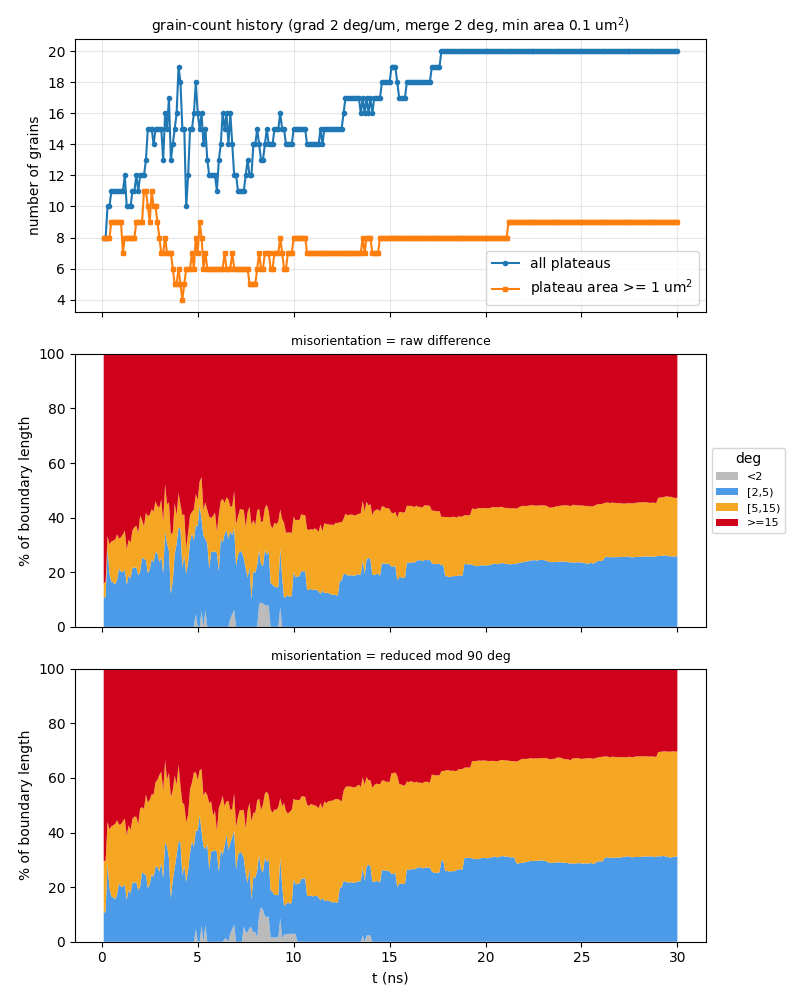

The file beside this chart, header and first rows:
t_ns, step, file, n_grains, n_ge1um2, n_boundaries, boundary_length_um, plateau_area_frac, mean_grain_area_um2, pct_raw_<2, pct_raw_[2,5), pct_raw_[5,15), pct_raw_>=15, mean_raw_deg, pct_sym_<2, pct_sym_[2,5), pct_sym_[5,15), pct_sym_>=15, mean_sym_deg
0.1, 10, a60_up500ms_v2_kt3pcgkm_s10.vtu, 8, 8, 15, 46.27, 0.8622, 10.78, 0, 10.46, 5.449, 84.09, 53.17, 0, 10.46, 18.95, 70.59, 24.79
0.2, 20, a60_up500ms_v2_kt3pcgkm_s20.vtu, 8, 8, 15, 46.32, 0.8435, 10.54, 0, 11.12, 5.443, 83.44, 52.67, 0, 11.12, 18.69, 70.19, 24.71
0.3, 30, a60_up500ms_v2_kt3pcgkm_s30.vtu, 10, 8, 19, 58.58, 0.8217, 8.217, 0, 28.92, 4.304, 66.78, 42.87, 0, 28.92, 14.97, 56.11, 20.28
0.4, 40, a60_up500ms_v2_kt3pcgkm_s40.vtu, 10, 8, 20, 57.34, 0.8015, 8.015, 0, 19.49, 10.83, 69.69, 44.61, 0, 19.49, 21.72, 58.79, 21.43
0.5, 50, a60_up500ms_v2_kt3pcgkm_s50.vtu, 11, 9, 21, 58.36, 0.791, 7.191, 0, 16.59, 14.69, 68.72, 44.3, 0, 16.59, 25.63, 57.78, 21.2
0.6, 60, a60_up500ms_v2_kt3pcgkm_s60.vtu, 11, 9, 22, 57.44, 0.7848, 7.135, 0, 16.22, 15.4, 68.38, 44.24, 0, 16.22, 26.45, 57.33, 21.18
0.7, 70, a60_up500ms_v2_kt3pcgkm_s70.vtu, 11, 9, 22, 56.95, 0.7767, 7.061, 0, 15.52, 16.43, 68.05, 44.33, 0, 15.52, 27.64, 56.84, 20.96
0.8, 80, a60_up500ms_v2_kt3pcgkm_s80.vtu, 11, 9, 22, 59.56, 0.7658, 6.962, 0, 17.36, 16.52, 66.12, 43.09, 0, 17.36, 27.08, 55.56, 20.56
0.9, 90, a60_up500ms_v2_kt3pcgkm_s90.vtu, 11, 9, 22, 59.42, 0.7516, 6.833, 0, 21.4, 10.84, 67.77, 43.83, 0, 21.4, 21.46, 57.14, 21.06
1, 100, a60_up500ms_v2_kt3pcgkm_s100.vtu, 11, 9, 22, 61.55, 0.7404, 6.731, 0, 20.21, 12.62, 67.17, 43.26, 0, 20.21, 22.84, 56.95, 20.99
1.1, 110, a60_up500ms_v2_kt3pcgkm_s110.vtu, 11, 7, 22, 61.53, 0.7258, 6.599, 0, 20, 13.86, 66.14, 42.85, 0, 20, 24.2, 55.8, 20.63
1.2, 120, a60_up500ms_v2_kt3pcgkm_s120.vtu, 12, 8, 25, 63.85, 0.7129, 5.941, 0, 21.04, 14.23, 64.72, 41.86, 0, 21.04, 24.08, 54.87, 20.34
1.3, 130, a60_up500ms_v2_kt3pcgkm_s130.vtu, 10, 8, 20, 59.1, 0.7006, 7.006, 0, 15.39, 12.95, 71.66, 45.82, 0, 15.39, 23.59, 61.02, 21.99
1.4, 140, a60_up500ms_v2_kt3pcgkm_s140.vtu, 10, 8, 20, 58.99, 0.6849, 6.849, 0, 18.99, 12.97, 68.03, 44.09, 0, 18.99, 23.63, 57.38, 20.91
1.5, 150, a60_up500ms_v2_kt3pcgkm_s150.vtu, 10, 8, 19, 62.13, 0.6624, 6.624, 0, 17.68, 13.11, 69.21, 44.79, 0, 17.68, 23.27, 59.05, 21.16
1.6, 160, a60_up500ms_v2_kt3pcgkm_s160.vtu, 11, 8, 20, 64.83, 0.6362, 5.784, 0, 21.77, 13.61, 64.62, 42.19, 0, 21.77, 23.31, 54.92, 20.09
1.7, 170, a60_up500ms_v2_kt3pcgkm_s170.vtu, 11, 8, 20, 67.65, 0.6071, 5.52, 0, 21.53, 15.01, 63.46, 41.84, 0, 21.53, 24.29, 54.18, 19.61
1.8, 180, a60_up500ms_v2_kt3pcgkm_s180.vtu, 12, 9, 24, 73.04, 0.5803, 4.835, 0, 21.85, 15.17, 62.98, 40.85, 0, 21.85, 23.89, 54.26, 19.36
1.9, 190, a60_up500ms_v2_kt3pcgkm_s190.vtu, 11, 9, 22, 71.18, 0.5491, 4.991, 0, 18.83, 15.63, 65.53, 43.06, 0, 18.83, 24.24, 56.93, 20.2
2, -1, a60_up500ms_v2_kt3pcgkm_t200.vtu, 12, 9, 25, 75.71, 0.5235, 4.362, 0, 20.19, 20.58, 59.23, 39.66, 0, 20.19, 28.7, 51.11, 18.88
2.1, 210, a60_up500ms_v2_kt3pcgkm_s210.vtu, 12, 9, 23, 74.69, 0.5099, 4.249, 0, 25.49, 13.61, 60.89, 40.31, 0, 25.49, 23.79, 50.72, 19.05
2.2, 220, a60_up500ms_v2_kt3pcgkm_s220.vtu, 12, 11, 24, 79.1, 0.4959, 4.132, 0, 24.82, 11.97, 63.2, 41.96, 0, 24.82, 23.81, 51.36, 19.31
2.3, 230, a60_up500ms_v2_kt3pcgkm_s230.vtu, 13, 11, 26, 77.93, 0.4767, 3.667, 0, 24.43, 17.29, 58.28, 39.2, 0, 24.43, 29.46, 46.11, 18.36
2.4, 240, a60_up500ms_v2_kt3pcgkm_s240.vtu, 15, 10, 32, 85.69, 0.4503, 3.002, 0, 19.69, 20.85, 59.46, 40.39, 0, 19.69, 31.27, 49.04, 18.45
2.5, 250, a60_up500ms_v2_kt3pcgkm_s250.vtu, 15, 9, 31, 84.06, 0.4396, 2.931, 0, 20.96, 20.11, 58.93, 40.16, 0, 20.96, 31.04, 48, 18.29
2.6, 260, a60_up500ms_v2_kt3pcgkm_s260.vtu, 15, 11, 32, 85.28, 0.4276, 2.851, 0, 24.78, 18.33, 56.89, 38.12, 0, 24.78, 29.19, 46.03, 17.89
2.7, 270, a60_up500ms_v2_kt3pcgkm_s270.vtu, 14, 10, 28, 81.3, 0.3963, 2.831, 0, 23.66, 18.56, 57.78, 39.51, 0, 23.66, 30.25, 46.08, 17.79
2.8, 280, a60_up500ms_v2_kt3pcgkm_s280.vtu, 15, 10, 30, 83.48, 0.3686, 2.457, 0, 27.44, 18.61, 53.95, 37.54, 0, 27.44, 30.96, 41.61, 16.74
2.9, 290, a60_up500ms_v2_kt3pcgkm_s290.vtu, 15, 9, 31, 83.62, 0.3398, 2.266, 0, 26.91, 17.28, 55.81, 38.81, 0, 27.47, 31.8, 40.72, 16.64
3, 300, a60_up500ms_v2_kt3pcgkm_s300.vtu, 15, 8, 30, 82.06, 0.3265, 2.176, 0, 23.65, 20.07, 56.28, 38.11, 0, 25.68, 35.34, 38.98, 16.48
3.1, 310, a60_up500ms_v2_kt3pcgkm_s310.vtu, 15, 7, 31, 83.94, 0.298, 1.987, 0, 25.72, 20.83, 53.45, 36.16, 0, 28.88, 33.4, 37.72, 16.25
3.2, 320, a60_up500ms_v2_kt3pcgkm_s320.vtu, 13, 7, 27, 75.63, 0.2846, 2.189, 0, 19.66, 18.75, 61.59, 42.39, 0, 23.38, 31.93, 44.69, 17.02
3.3, 330, a60_up500ms_v2_kt3pcgkm_s330.vtu, 16, 8, 35, 86.18, 0.2616, 1.635, 0, 34.88, 17.42, 47.7, 34.47, 0, 36.46, 29.95, 33.59, 14.96
3.4, 340, a60_up500ms_v2_kt3pcgkm_s340.vtu, 15, 7, 33, 81.83, 0.2398, 1.599, 0, 30.64, 14.24, 55.12, 38.34, 0, 34.89, 24.57, 40.54, 15.89
3.5, 350, a60_up500ms_v2_kt3pcgkm_s350.vtu, 17, 7, 37, 85.05, 0.2121, 1.247, 0, 27.86, 17.76, 54.39, 36.55, 0, 30.59, 31.3, 38.11, 15.5
3.6, 360, a60_up500ms_v2_kt3pcgkm_s360.vtu, 13, 7, 26, 74.52, 0.1863, 1.433, 0, 12.07, 21.74, 66.2, 42.96, 0, 15.97, 37.04, 46.99, 18.12
3.7, 370, a60_up500ms_v2_kt3pcgkm_s370.vtu, 14, 6, 27, 76.38, 0.1757, 1.255, 0, 16.81, 17.8, 65.39, 42.3, 0, 22.6, 32.89, 44.51, 17.27
3.8, 380, a60_up500ms_v2_kt3pcgkm_s380.vtu, 15, 5, 30, 86.09, 0.1745, 1.163, 0, 26.64, 18.65, 54.7, 37.73, 0, 27.08, 33.79, 39.13, 16.23
3.9, 390, a60_up500ms_v2_kt3pcgkm_s390.vtu, 16, 5, 35, 86.25, 0.1666, 1.041, 0, 30.3, 10.66, 59.04, 39.24, 0, 31.73, 25.74, 42.53, 16.08
4, 400, a60_up500ms_v2_kt3pcgkm_s400.vtu, 19, 6, 45, 96.15, 0.1587, 0.8355, 0, 36.43, 12.67, 50.9, 36.55, 0, 36.59, 28.27, 35.14, 15.01
4.1, 410, a60_up500ms_v2_kt3pcgkm_s410.vtu, 18, 5, 40, 93.95, 0.1359, 0.755, 0, 35.92, 8.796, 55.28, 37.03, 0, 36.45, 20.73, 42.82, 15.94
4.2, 420, a60_up500ms_v2_kt3pcgkm_s420.vtu, 15, 4, 32, 79.29, 0.122, 0.8136, 0, 21.66, 19.22, 59.12, 39.37, 0, 24.27, 26.7, 49.03, 18.93
4.3, 430, a60_up500ms_v2_kt3pcgkm_s430.vtu, 15, 5, 31, 80.16, 0.1313, 0.8751, 0, 26.21, 15, 58.79, 42.2, 0, 27.95, 22.26, 49.8, 18.22
4.4, 440, a60_up500ms_v2_kt3pcgkm_s440.vtu, 10, 6, 20, 69.31, 0.1353, 1.353, 0, 19.4, 9.5, 71.1, 52.61, 0, 21.94, 21.84, 56.21, 19.38
4.5, 450, a60_up500ms_v2_kt3pcgkm_s450.vtu, 12, 6, 25, 78.14, 0.1315, 1.096, 0, 23.65, 11.09, 65.26, 46.67, 0, 26.3, 20.24, 53.46, 19.06
4.6, 460, a60_up500ms_v2_kt3pcgkm_s460.vtu, 15, 6, 31, 83.63, 0.1377, 0.9179, 0, 31.27, 9.719, 59.01, 41.16, 0, 32.68, 23.24, 44.08, 16.33
4.7, 470, a60_up500ms_v2_kt3pcgkm_s470.vtu, 15, 7, 33, 85.21, 0.1468, 0.9784, 0, 34.4, 7.689, 57.91, 38.14, 0, 36.9, 21.36, 41.73, 15.57
4.8, 480, a60_up500ms_v2_kt3pcgkm_s480.vtu, 16, 6, 36, 84.85, 0.153, 0.9564, 0, 31.63, 11.4, 56.98, 38.33, 0, 34.68, 27.24, 38.08, 15.93
4.9, 490, a60_up500ms_v2_kt3pcgkm_s490.vtu, 18, 8, 37, 91.02, 0.1648, 0.9153, 4.718, 32.6, 11.32, 51.36, 36.62, 4.718, 36.08, 21.3, 37.9, 15.34
5, -1, a60_up500ms_v2_kt3pcgkm_t500.vtu, 16, 7, 33, 85.24, 0.1735, 1.084, 0, 36.73, 9.743, 53.53, 36.33, 0, 40.5, 18.66, 40.84, 15.88
5.1, 510, a60_up500ms_v2_kt3pcgkm_s510.vtu, 15, 9, 29, 88.64, 0.1886, 1.257, 0, 44.53, 8.715, 46.75, 32.86, 0, 46.34, 16.51, 37.16, 15.24
5.2, 520, a60_up500ms_v2_kt3pcgkm_s520.vtu, 16, 8, 33, 85.4, 0.2017, 1.261, 5.904, 33.36, 15.58, 45.15, 33.32, 5.904, 34.61, 22.66, 36.82, 15.41
5.3, 530, a60_up500ms_v2_kt3pcgkm_s530.vtu, 14, 6, 31, 78.7, 0.2045, 1.461, 0, 33.37, 9.559, 57.07, 40.9, 0, 34.82, 18.71, 46.46, 17.77
5.4, 540, a60_up500ms_v2_kt3pcgkm_s540.vtu, 15, 7, 33, 80.08, 0.208, 1.387, 6.266, 25.91, 13.41, 54.41, 38.97, 6.266, 27.66, 21.02, 45.05, 17.17
5.5, 550, a60_up500ms_v2_kt3pcgkm_s550.vtu, 13, 6, 27, 67.6, 0.2091, 1.608, 0, 30.51, 12.34, 57.14, 39.72, 0, 35.68, 17.94, 46.37, 18.77
5.6, 560, a60_up500ms_v2_kt3pcgkm_s560.vtu, 12, 6, 24, 65.01, 0.2168, 1.807, 0, 21.28, 19.04, 59.68, 42.04, 0, 26.44, 24.34, 49.22, 19.45
5.7, 570, a60_up500ms_v2_kt3pcgkm_s570.vtu, 12, 6, 24, 63.75, 0.2205, 1.838, 0, 27.3, 12.57, 60.13, 42.02, 0, 33.04, 18.36, 48.6, 19.52
5.8, 580, a60_up500ms_v2_kt3pcgkm_s580.vtu, 12, 6, 23, 63.36, 0.2247, 1.872, 0, 27.55, 13.1, 59.35, 41.82, 0, 33.16, 13.1, 53.73, 19.09
5.9, 590, a60_up500ms_v2_kt3pcgkm_s590.vtu, 12, 6, 26, 65.97, 0.2287, 1.906, 0, 27.63, 14.26, 58.11, 41.1, 0, 33.66, 14.26, 52.08, 18.55
6, 600, a60_up500ms_v2_kt3pcgkm_s600.vtu, 11, 6, 21, 60.41, 0.2232, 2.029, 0, 26.99, 7.945, 65.07, 44.16, 0, 32.65, 7.945, 59.41, 20.45
... 240 more rows
